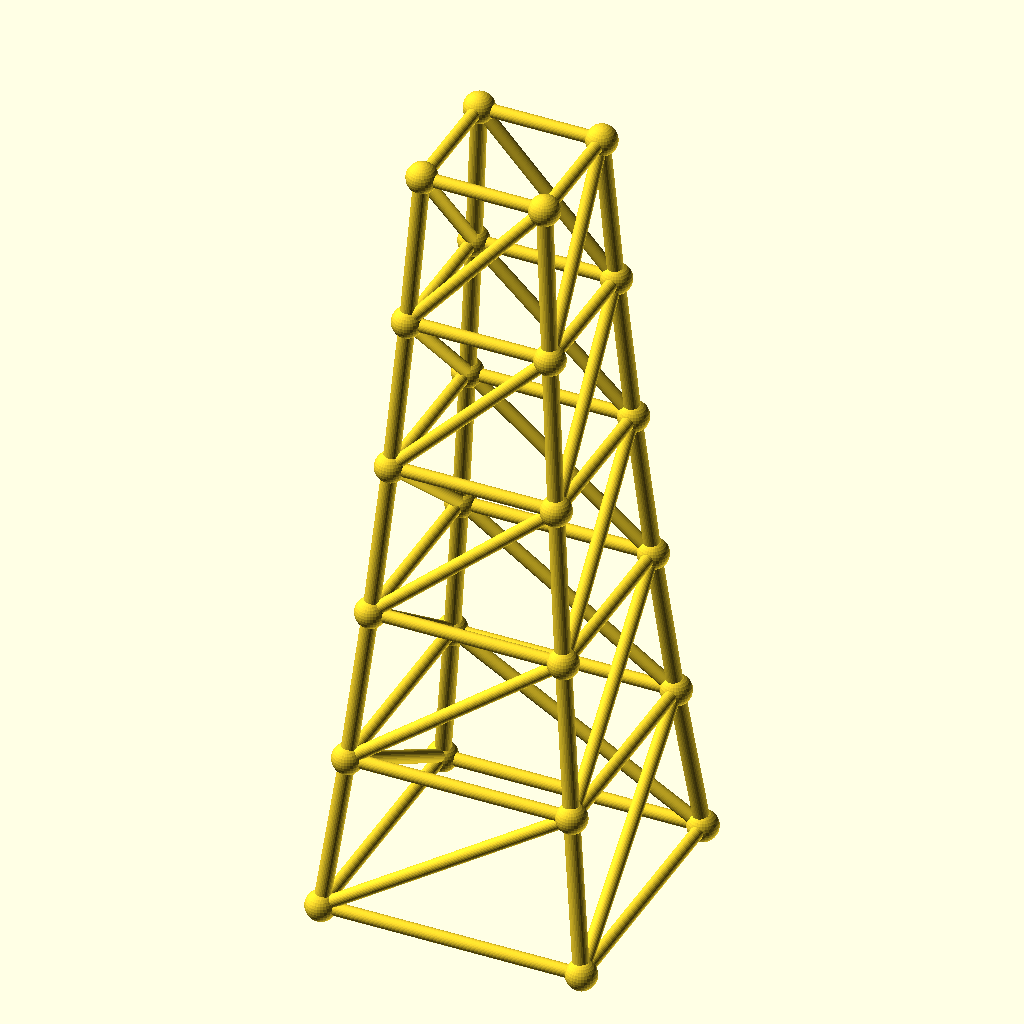
Cell 1 — every parameter at its default value.
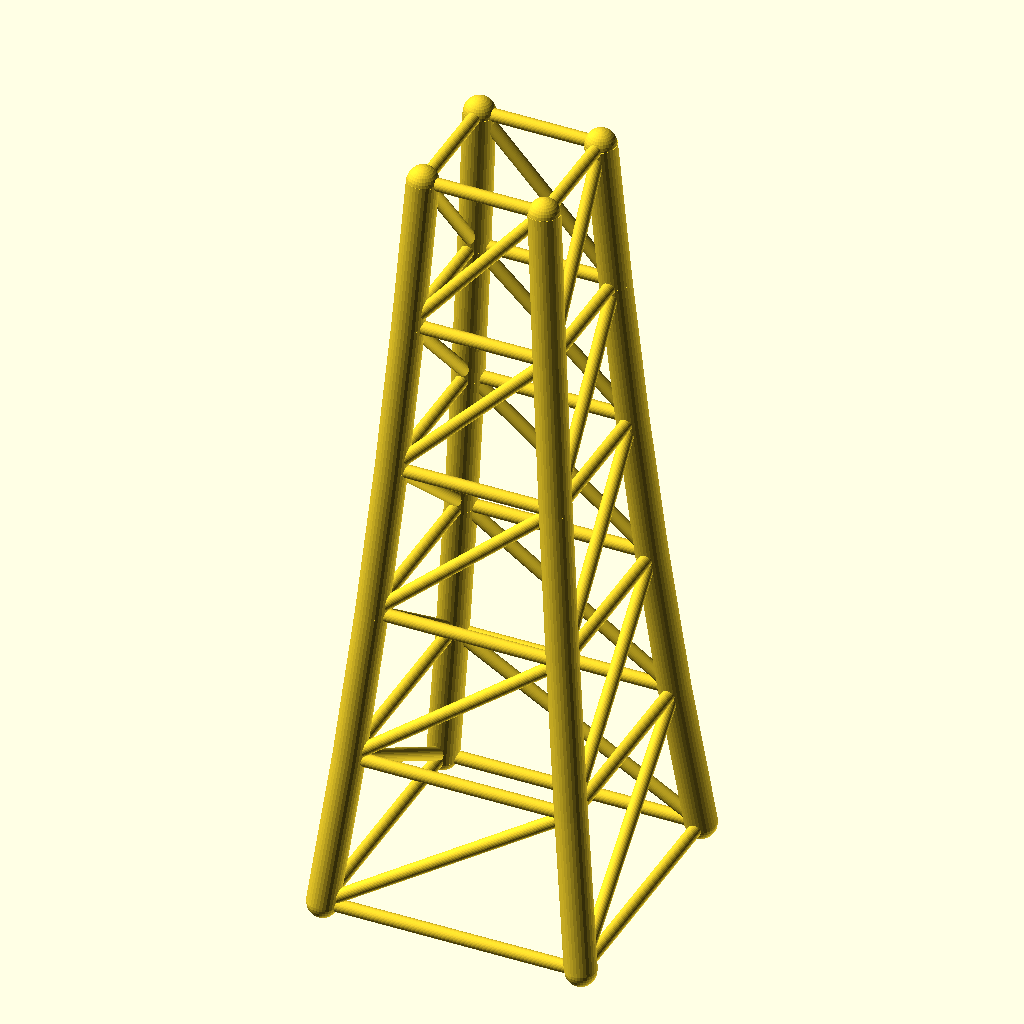
Cell 2: the same model with chord_r = 4.8.
The same orthographic view direction (rotation 55°, 0°, 25°; colour scheme Cornfield) for every cell, with the view re-fitted per cell, so scale and position can differ between cells.
OpenSCAD source file optional_data/data/gen3/steptowers/part_0039.scad:
$fn = 32;

// ----------------------------------------------------------------------
// Stepped tower: 80 mm base, 5 tiers to 240 mm
// ----------------------------------------------------------------------

// --- parameters (mm) ---
tiers = 5;                // number of tiers
tier_h = 48;              // tier height
base_w = 80;              // bottom footprint width
taper = 0.86;             // footprint shrink per tier
chord_r = 2.4;            // leg radius
diag_r = 2;               // brace radius
joint_r = 4.69;           // joint ball radius

cx = [-1, 1, 1, -1];
cy = [-1, -1, 1, 1];
widths = [80, 68.8, 59.17, 50.88, 43.76, 37.63];
heights = [0, 48, 96, 144, 192, 240];

module member(a, b, r) {
  /* rod: cylinder from joint a to joint b */
  d = b - a;
  length = norm(d);
  translate(a) rotate([0, acos(d[2] / length), atan2(d[1], d[0])])
    cylinder(h = length, r = r);
}

module joint(p, r) {
  /* ball at the joint centre */
  translate(p) sphere(r = r);
}

/* legs */
for (l = [0 : tiers - 1]) {
  for (c = [0 : 3]) {
    member([cx[c] * widths[l] / 2, cy[c] * widths[l] / 2, heights[l]], [cx[c] * widths[l + 1] / 2, cy[c] * widths[l + 1] / 2, heights[l + 1]], chord_r);
  }
}
/* ring at every level */
for (l = [0 : tiers]) {
  member([cx[0] * widths[l] / 2, cy[0] * widths[l] / 2, heights[l]], [cx[1] * widths[l] / 2, cy[1] * widths[l] / 2, heights[l]], diag_r);
  member([cx[1] * widths[l] / 2, cy[1] * widths[l] / 2, heights[l]], [cx[2] * widths[l] / 2, cy[2] * widths[l] / 2, heights[l]], diag_r);
  member([cx[2] * widths[l] / 2, cy[2] * widths[l] / 2, heights[l]], [cx[3] * widths[l] / 2, cy[3] * widths[l] / 2, heights[l]], diag_r);
  member([cx[3] * widths[l] / 2, cy[3] * widths[l] / 2, heights[l]], [cx[0] * widths[l] / 2, cy[0] * widths[l] / 2, heights[l]], diag_r);
}
/* face crosses, one X per face per tier */
for (l = [0 : tiers - 1]) {
  member([cx[0] * widths[l] / 2, cy[0] * widths[l] / 2, heights[l]], [cx[1] * widths[l + 1] / 2, cy[1] * widths[l + 1] / 2, heights[l + 1]], diag_r);
  member([cx[1] * widths[l] / 2, cy[1] * widths[l] / 2, heights[l]], [cx[2] * widths[l + 1] / 2, cy[2] * widths[l + 1] / 2, heights[l + 1]], diag_r);
  member([cx[2] * widths[l] / 2, cy[2] * widths[l] / 2, heights[l]], [cx[3] * widths[l + 1] / 2, cy[3] * widths[l + 1] / 2, heights[l + 1]], diag_r);
  member([cx[3] * widths[l] / 2, cy[3] * widths[l] / 2, heights[l]], [cx[0] * widths[l + 1] / 2, cy[0] * widths[l + 1] / 2, heights[l + 1]], diag_r);
}
/* joint balls */
for (l = [0 : tiers]) {
  for (c = [0 : 3]) joint([cx[c] * widths[l] / 2, cy[c] * widths[l] / 2, heights[l]], joint_r);
}
Parameter table extracted from the source (name, type, default, range or options):
tiers: number, default 5
tier_h: number, default 48
base_w: number, default 80
taper: number, default 0.86
chord_r: number, default 2.4
diag_r: number, default 2
joint_r: number, default 4.69
cx: vector, default [-1, 1, 1, -1]
cy: vector, default [-1, -1, 1, 1]
